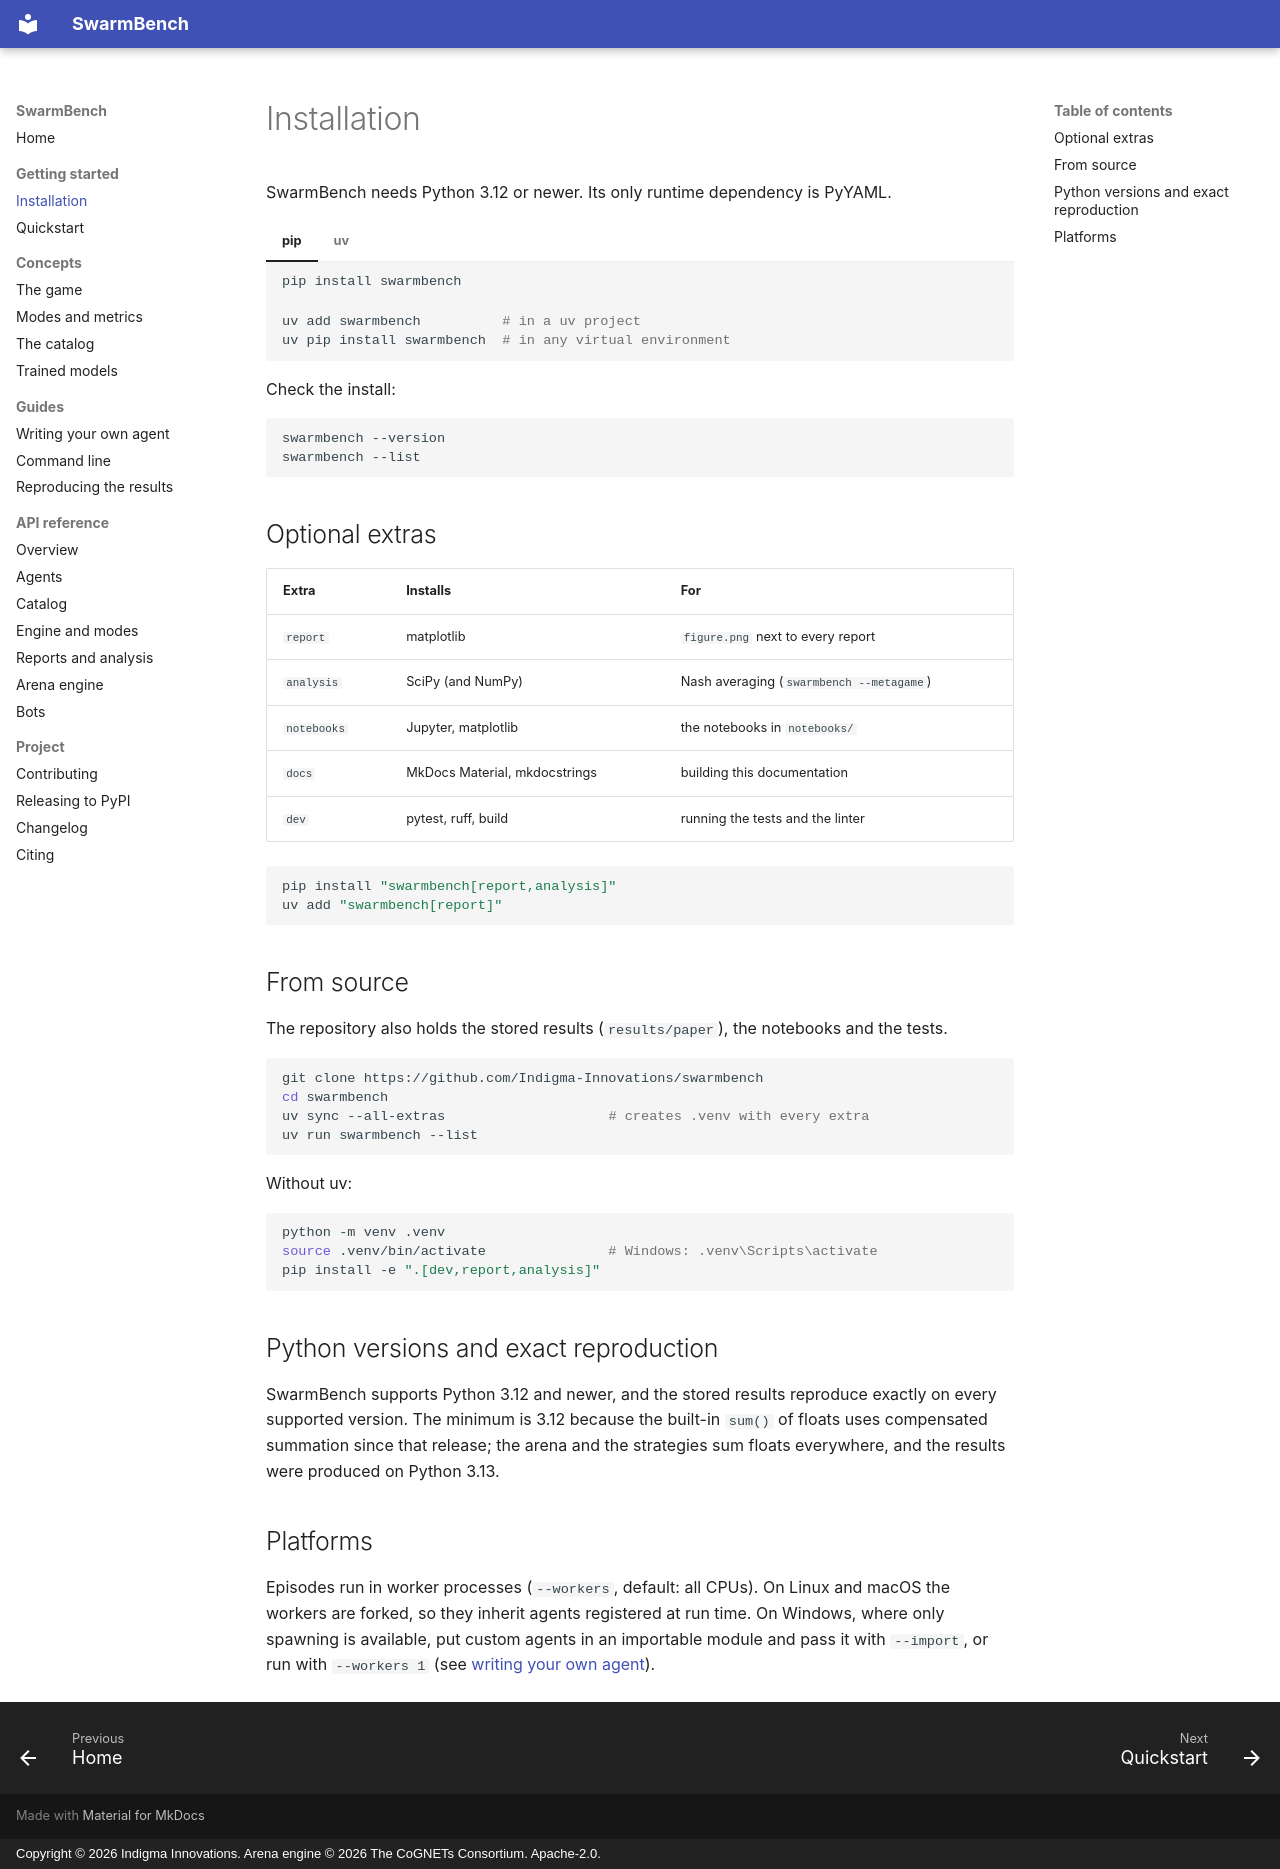

repository: Indigma-Innovations/swarmbench · page: installation/index.html · generator: mkdocs · copyright: Copyright © 2026 Indigma Innovations. Arena engine © 2026 The CoGNETs Consortium. Apache-2.0.

# Installation

SwarmBench needs Python 3.12 or newer. Its only runtime dependency is PyYAML.

=== "pip"

    ```bash
    pip install swarmbench
    ```

=== "uv"

    ```bash
    uv add swarmbench          # in a uv project
    uv pip install swarmbench  # in any virtual environment
    ```

Check the install:

```bash
swarmbench --version
swarmbench --list
```

## Optional extras

| Extra | Installs | For |
|---|---|---|
| `report` | matplotlib | `figure.png` next to every report |
| `analysis` | SciPy (and NumPy) | Nash averaging (`swarmbench --metagame`) |
| `notebooks` | Jupyter, matplotlib | the notebooks in `notebooks/` |
| `docs` | MkDocs Material, mkdocstrings | building this documentation |
| `dev` | pytest, ruff, build | running the tests and the linter |

```bash
pip install "swarmbench[report,analysis]"
uv add "swarmbench[report]"
```

## From source

The repository also holds the stored results (`results/paper`), the
notebooks and the tests.

```bash
git clone https://github.com/Indigma-Innovations/swarmbench
cd swarmbench
uv sync --all-extras                    # creates .venv with every extra
uv run swarmbench --list
```

Without uv:

```bash
python -m venv .venv
source .venv/bin/activate               # Windows: .venv\Scripts\activate
pip install -e ".[dev,report,analysis]"
```

## Python versions and exact reproduction

SwarmBench supports Python 3.12 and newer, and the stored results reproduce
exactly on every supported version. The minimum is 3.12 because the
built-in `sum()` of floats uses compensated summation since that release;
the arena and the strategies sum floats everywhere, and the results were
produced on Python 3.13.

## Platforms

Episodes run in worker processes (`--workers`, default: all CPUs). On Linux
and macOS the workers are forked, so they inherit agents registered at run
time. On Windows, where only spawning is available, put custom agents in an
importable module and pass it with `--import`, or run with `--workers 1`
(see [writing your own agent](custom-agents.md#running-in-parallel)).
